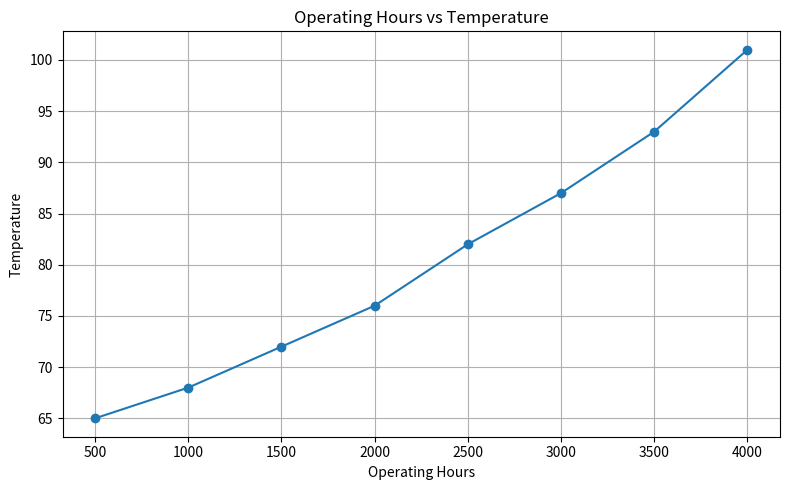
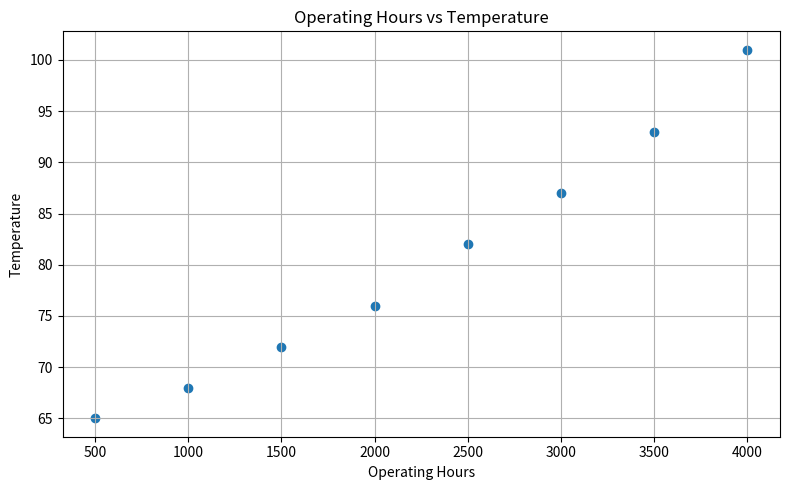
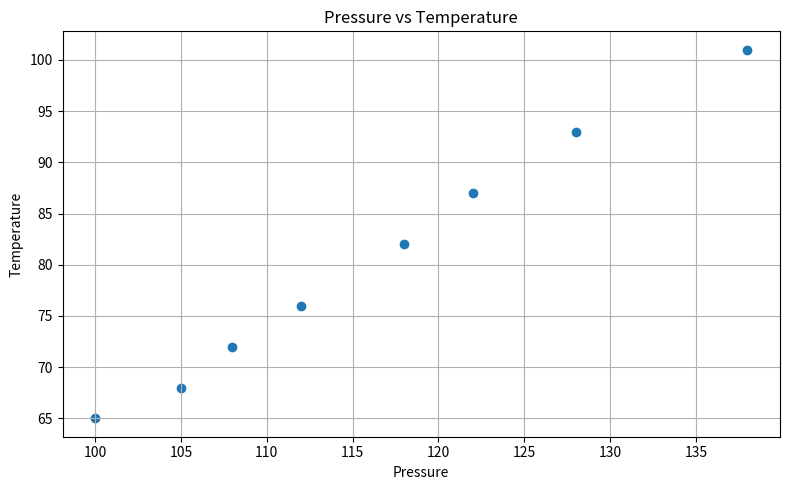
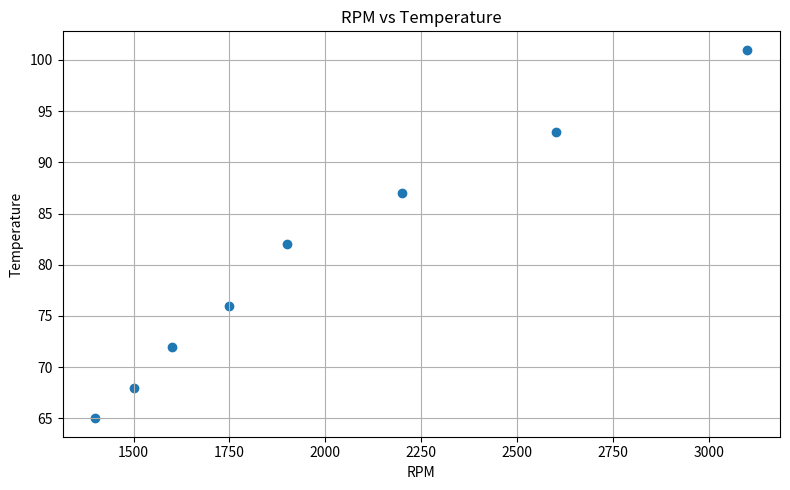
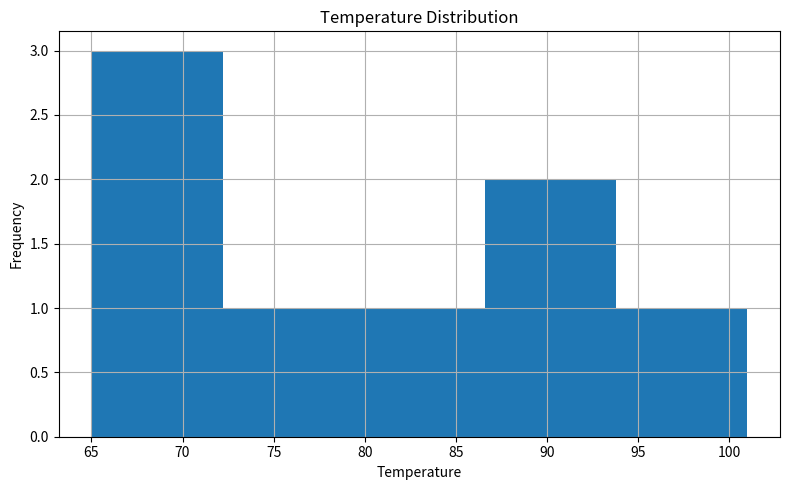
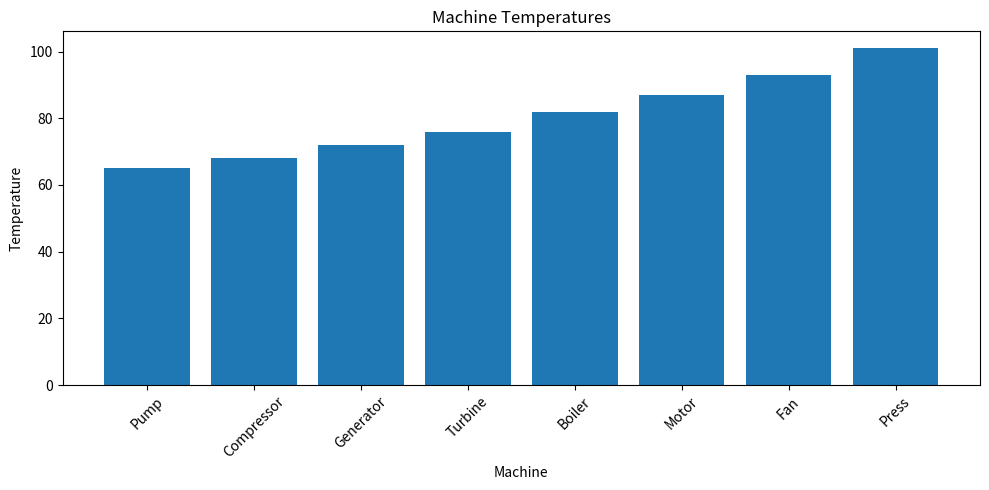
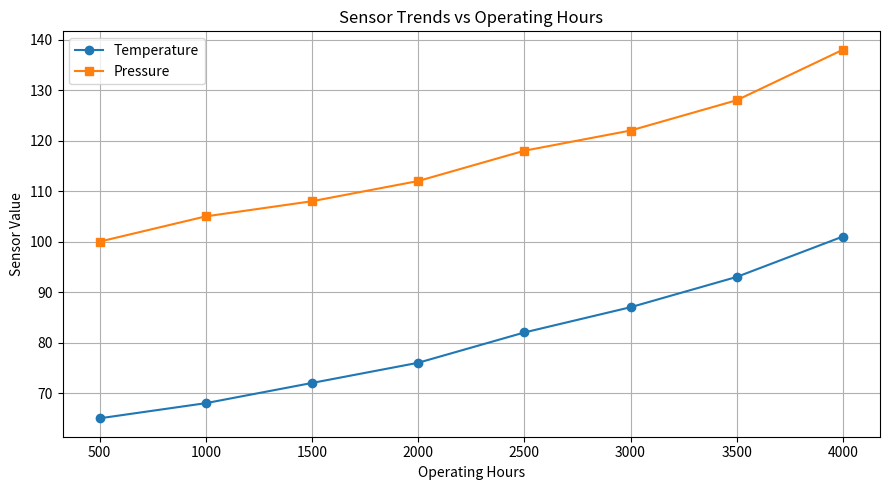

Write the Python code that produced these figures, in order.
# Silverwing ML
# Phase 2 - Lesson 17
# Data Visualization with Matplotlib

import numpy as np
import matplotlib.pyplot as plt


print("=== SILVERWING ML ===")
print("Phase 2 - Lesson 17")
print("Data Visualization")
print()


# ==================================================
# 1. MACHINE DATA
# ==================================================

operating_hours = np.array([
    500,
    1000,
    1500,
    2000,
    2500,
    3000,
    3500,
    4000
])

temperature = np.array([
    65,
    68,
    72,
    76,
    82,
    87,
    93,
    101
])

pressure = np.array([
    100,
    105,
    108,
    112,
    118,
    122,
    128,
    138
])

rpm = np.array([
    1400,
    1500,
    1600,
    1750,
    1900,
    2200,
    2600,
    3100
])


# ==================================================
# 2. PRINT DATA
# ==================================================

print("MACHINE DATA")
print()

print("Operating hours:")
print(operating_hours)

print()

print("Temperature:")
print(temperature)

print()

print("Pressure:")
print(pressure)

print()

print("RPM:")
print(rpm)

print()


# ==================================================
# 3. BASIC LINE GRAPH
# ==================================================

print("TEST 1: Line Graph")
print()

plt.figure(figsize=(8, 5))

plt.plot(
    operating_hours,
    temperature,
    marker="o"
)

plt.title(
    "Operating Hours vs Temperature"
)

plt.xlabel(
    "Operating Hours"
)

plt.ylabel(
    "Temperature"
)

plt.grid(True)

plt.tight_layout()

plt.show()

print(
    "Line graph displayed."
)

print()


# ==================================================
# 4. SCATTER PLOT
# ==================================================

print("TEST 2: Scatter Plot")
print()

plt.figure(figsize=(8, 5))

plt.scatter(
    operating_hours,
    temperature
)

plt.title(
    "Operating Hours vs Temperature"
)

plt.xlabel(
    "Operating Hours"
)

plt.ylabel(
    "Temperature"
)

plt.grid(True)

plt.tight_layout()

plt.show()

print(
    "Scatter plot displayed."
)

print()


# ==================================================
# 5. PRESSURE VS TEMPERATURE
# ==================================================

print("TEST 3: Pressure vs Temperature")
print()

plt.figure(figsize=(8, 5))

plt.scatter(
    pressure,
    temperature
)

plt.title(
    "Pressure vs Temperature"
)

plt.xlabel(
    "Pressure"
)

plt.ylabel(
    "Temperature"
)

plt.grid(True)

plt.tight_layout()

plt.show()

print()


# ==================================================
# 6. RPM VS TEMPERATURE
# ==================================================

print("TEST 4: RPM vs Temperature")
print()

plt.figure(figsize=(8, 5))

plt.scatter(
    rpm,
    temperature
)

plt.title(
    "RPM vs Temperature"
)

plt.xlabel(
    "RPM"
)

plt.ylabel(
    "Temperature"
)

plt.grid(True)

plt.tight_layout()

plt.show()

print()


# ==================================================
# 7. HISTOGRAM
# ==================================================

print("TEST 5: Temperature Distribution")
print()

plt.figure(figsize=(8, 5))

plt.hist(
    temperature,
    bins=5
)

plt.title(
    "Temperature Distribution"
)

plt.xlabel(
    "Temperature"
)

plt.ylabel(
    "Frequency"
)

plt.grid(True)

plt.tight_layout()

plt.show()

print()


# ==================================================
# 8. BAR CHART
# ==================================================

print("TEST 6: Machine Temperatures")
print()

machine_names = [
    "Pump",
    "Compressor",
    "Generator",
    "Turbine",
    "Boiler",
    "Motor",
    "Fan",
    "Press"
]

plt.figure(figsize=(10, 5))

plt.bar(
    machine_names,
    temperature
)

plt.title(
    "Machine Temperatures"
)

plt.xlabel(
    "Machine"
)

plt.ylabel(
    "Temperature"
)

plt.xticks(
    rotation=45
)

plt.tight_layout()

plt.show()

print()


# ==================================================
# 9. MULTIPLE LINES
# ==================================================

print("TEST 7: Multiple Sensor Trends")
print()

plt.figure(figsize=(9, 5))

plt.plot(
    operating_hours,
    temperature,
    marker="o",
    label="Temperature"
)

plt.plot(
    operating_hours,
    pressure,
    marker="s",
    label="Pressure"
)

plt.title(
    "Sensor Trends vs Operating Hours"
)

plt.xlabel(
    "Operating Hours"
)

plt.ylabel(
    "Sensor Value"
)

plt.legend()

plt.grid(True)

plt.tight_layout()

plt.show()

print()


# ==================================================
# 10. IDENTIFY THE HIGHEST TEMPERATURE
# ==================================================

highest_temperature_index = np.argmax(
    temperature
)

highest_temperature = temperature[
    highest_temperature_index
]

highest_temperature_hours = operating_hours[
    highest_temperature_index
]


print("HIGHEST TEMPERATURE")
print()

print(
    "Temperature:",
    highest_temperature
)

print(
    "Operating hours:",
    highest_temperature_hours
)

print()


# ==================================================
# 11. IDENTIFY CRITICAL READINGS
# ==================================================

critical_mask = temperature >= 100

critical_temperatures = temperature[
    critical_mask
]

critical_hours = operating_hours[
    critical_mask
]


print("CRITICAL READINGS")
print()

print(
    "Critical temperatures:",
    critical_temperatures
)

print(
    "Corresponding operating hours:",
    critical_hours
)

print()


# ==================================================
# 12. SIMPLE CORRELATION
# ==================================================

correlation_matrix = np.corrcoef(
    operating_hours,
    temperature
)

correlation = correlation_matrix[
    0,
    1
]


print("CORRELATION")
print()

print(
    "Operating hours / temperature correlation:",
    correlation
)

print()


# ==================================================
# 13. ML CONNECTION
# ==================================================

print("MACHINE LEARNING CONNECTION")
print()

print(
    "Visualization helps us discover patterns "
    "before training a model."
)

print()

print(
    "For example, if temperature increases "
    "as operating hours increase, the two "
    "variables may have a relationship."
)

print()

print(
    "A machine-learning model can later learn "
    "such relationships from historical data."
)

print()


# ==================================================
# LESSON COMPLETE
# ==================================================

print("=== LESSON 17 COMPLETE ===")
